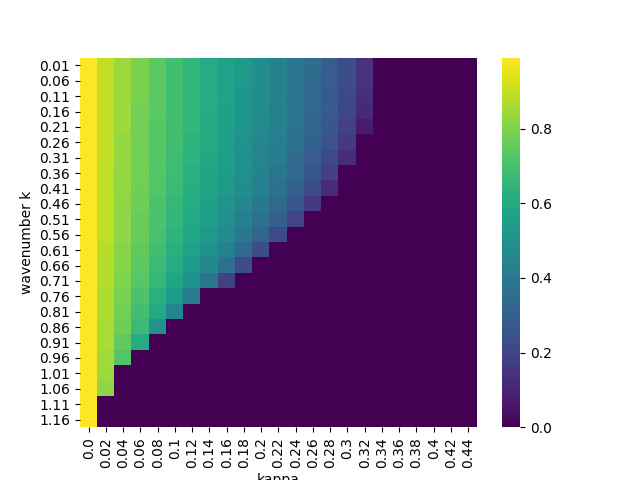

The data file committed next to this chart (first rows):
, 0.01, 0.060000000000000005, 0.11, 0.16000000000000003, 0.21000000000000002, 0.26, 0.31000000000000005, 0.36000000000000004, 0.41000000000000003, 0.46, 0.51, 0.56, 0.6100000000000001, 0.66, 0.7100000000000001, 0.76, 0.81, 0.8600000000000001, 0.91, 0.9600000000000001, 1.01, 1.06, 1.11
0.0, 0.99, 0.99, 0.99, 0.99, 0.99, 0.99, 0.99, 0.99, 0.99, 0.99, 0.99, 0.99, 0.99, 0.99, 0.99, 0.99, 0.99, 0.99, 0.99, 0.99, 0.99, 0.99, 0.99
0.02, 0.9, 0.9, 0.9, 0.9, 0.9, 0.9, 0.9, 0.89, 0.89, 0.89, 0.89, 0.89, 0.88, 0.88, 0.88, 0.87, 0.87, 0.86, 0.86, 0.85, 0.84, 0.82, 0.0
0.04, 0.84, 0.84, 0.84, 0.84, 0.84, 0.83, 0.83, 0.83, 0.83, 0.82, 0.82, 0.82, 0.81, 0.81, 0.8, 0.79, 0.78, 0.77, 0.75, 0.72, 0.0, 0.0, 0.0
0.06, 0.79, 0.79, 0.79, 0.78, 0.78, 0.78, 0.78, 0.78, 0.77, 0.77, 0.76, 0.76, 0.75, 0.74, 0.73, 0.71, 0.69, 0.67, 0.61, 0.0, 0.0, 0.0, 0.0
0.08, 0.74, 0.74, 0.74, 0.74, 0.73, 0.73, 0.73, 0.72, 0.72, 0.71, 0.71, 0.7, 0.69, 0.67, 0.66, 0.63, 0.6, 0.51, 0.0, 0.0, 0.0, 0.0, 0.0
0.1, 0.69, 0.69, 0.69, 0.69, 0.69, 0.69, 0.68, 0.68, 0.67, 0.66, 0.65, 0.64, 0.63, 0.61, 0.58, 0.54, 0.45, 0.0, 0.0, 0.0, 0.0, 0.0, 0.0
0.12, 0.65, 0.65, 0.65, 0.65, 0.65, 0.64, 0.64, 0.63, 0.62, 0.61, 0.6, 0.59, 0.57, 0.54, 0.5, 0.41, 0.0, 0.0, 0.0, 0.0, 0.0, 0.0, 0.0
0.14, 0.61, 0.61, 0.61, 0.61, 0.6, 0.6, 0.59, 0.58, 0.58, 0.56, 0.55, 0.53, 0.5, 0.46, 0.39, 0.0, 0.0, 0.0, 0.0, 0.0, 0.0, 0.0, 0.0
0.16, 0.57, 0.57, 0.57, 0.56, 0.56, 0.55, 0.55, 0.54, 0.53, 0.51, 0.49, 0.47, 0.43, 0.37, 0.19, 0.0, 0.0, 0.0, 0.0, 0.0, 0.0, 0.0, 0.0
0.18, 0.53, 0.53, 0.52, 0.52, 0.52, 0.51, 0.5, 0.49, 0.48, 0.46, 0.43, 0.4, 0.34, 0.23, 0.0, 0.0, 0.0, 0.0, 0.0, 0.0, 0.0, 0.0, 0.0
0.2, 0.48, 0.48, 0.48, 0.48, 0.47, 0.46, 0.45, 0.44, 0.43, 0.4, 0.37, 0.32, 0.23, 0.0, 0.0, 0.0, 0.0, 0.0, 0.0, 0.0, 0.0, 0.0, 0.0
0.22, 0.44, 0.44, 0.44, 0.43, 0.43, 0.42, 0.41, 0.39, 0.37, 0.34, 0.3, 0.22, 0.0, 0.0, 0.0, 0.0, 0.0, 0.0, 0.0, 0.0, 0.0, 0.0, 0.0
0.24, 0.39, 0.39, 0.39, 0.38, 0.38, 0.37, 0.35, 0.33, 0.31, 0.27, 0.2, 0.0, 0.0, 0.0, 0.0, 0.0, 0.0, 0.0, 0.0, 0.0, 0.0, 0.0, 0.0
0.26, 0.35, 0.34, 0.34, 0.33, 0.32, 0.31, 0.29, 0.27, 0.23, 0.17, 0.0, 0.0, 0.0, 0.0, 0.0, 0.0, 0.0, 0.0, 0.0, 0.0, 0.0, 0.0, 0.0
0.28, 0.29, 0.29, 0.28, 0.28, 0.27, 0.25, 0.22, 0.19, 0.12, 0.0, 0.0, 0.0, 0.0, 0.0, 0.0, 0.0, 0.0, 0.0, 0.0, 0.0, 0.0, 0.0, 0.0
0.3, 0.23, 0.23, 0.22, 0.21, 0.19, 0.17, 0.12, 0.0, 0.0, 0.0, 0.0, 0.0, 0.0, 0.0, 0.0, 0.0, 0.0, 0.0, 0.0, 0.0, 0.0, 0.0, 0.0
0.32, 0.14, 0.14, 0.13, 0.11, 0.07, 0.0, 0.0, 0.0, 0.0, 0.0, 0.0, 0.0, 0.0, 0.0, 0.0, 0.0, 0.0, 0.0, 0.0, 0.0, 0.0, 0.0, 0.0
0.34, 0.0, 0.0, 0.0, 0.0, 0.0, 0.0, 0.0, 0.0, 0.0, 0.0, 0.0, 0.0, 0.0, 0.0, 0.0, 0.0, 0.0, 0.0, 0.0, 0.0, 0.0, 0.0, 0.0
0.36, 0.0, 0.0, 0.0, 0.0, 0.0, 0.0, 0.0, 0.0, 0.0, 0.0, 0.0, 0.0, 0.0, 0.0, 0.0, 0.0, 0.0, 0.0, 0.0, 0.0, 0.0, 0.0, 0.0
0.38, 0.0, 0.0, 0.0, 0.0, 0.0, 0.0, 0.0, 0.0, 0.0, 0.0, 0.0, 0.0, 0.0, 0.0, 0.0, 0.0, 0.0, 0.0, 0.0, 0.0, 0.0, 0.0, 0.0
0.4, 0.0, 0.0, 0.0, 0.0, 0.0, 0.0, 0.0, 0.0, 0.0, 0.0, 0.0, 0.0, 0.0, 0.0, 0.0, 0.0, 0.0, 0.0, 0.0, 0.0, 0.0, 0.0, 0.0
0.42, 0.0, 0.0, 0.0, 0.0, 0.0, 0.0, 0.0, 0.0, 0.0, 0.0, 0.0, 0.0, 0.0, 0.0, 0.0, 0.0, 0.0, 0.0, 0.0, 0.0, 0.0, 0.0, 0.0
0.44, 0.0, 0.0, 0.0, 0.0, 0.0, 0.0, 0.0, 0.0, 0.0, 0.0, 0.0, 0.0, 0.0, 0.0, 0.0, 0.0, 0.0, 0.0, 0.0, 0.0, 0.0, 0.0, 0.0
